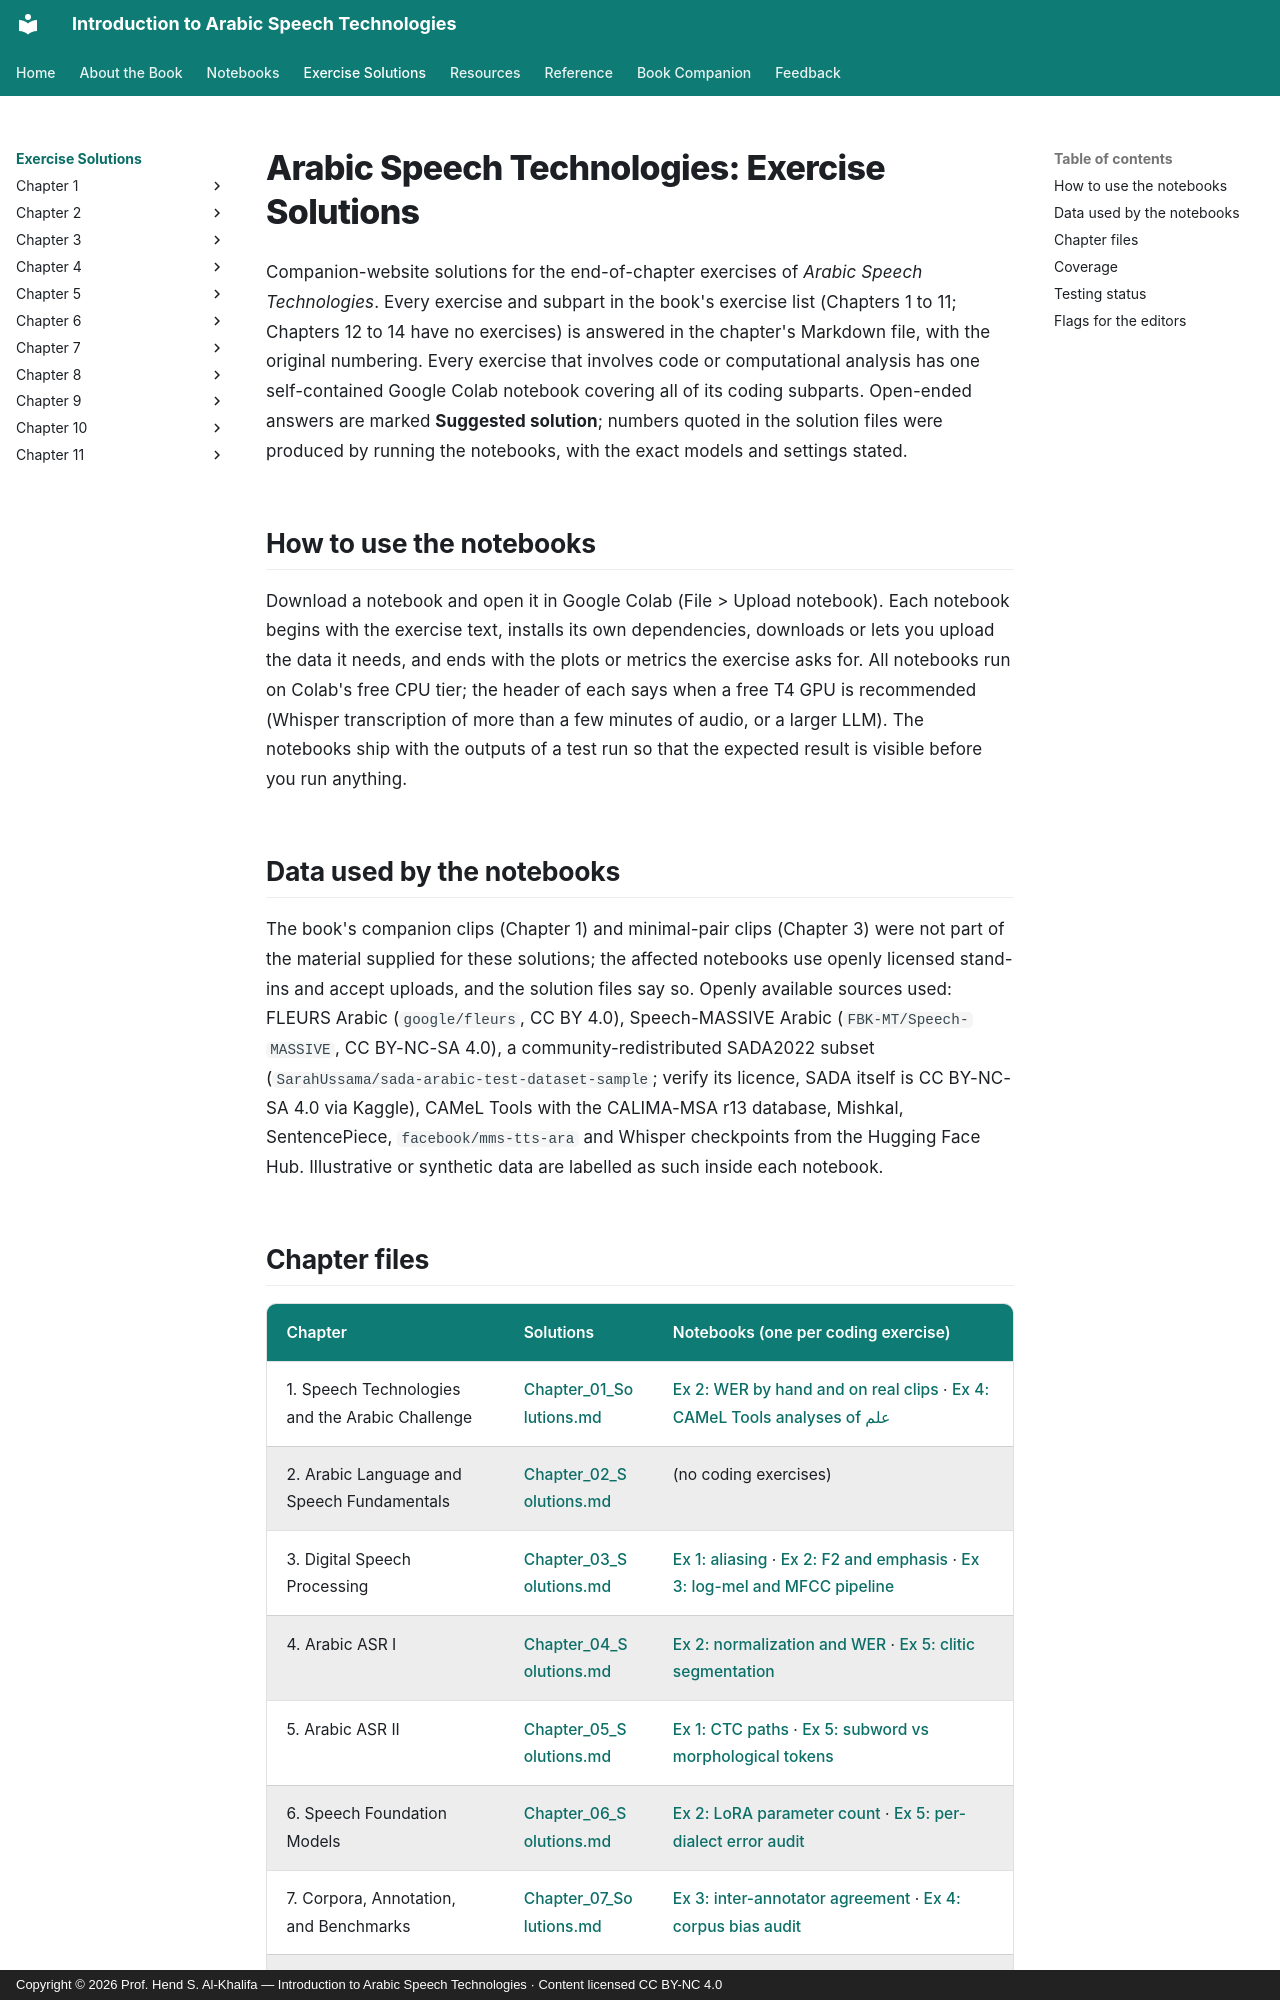

repository: arabic-speech-book/arabic-speech-book.github.io · page: solutions/index.html · generator: mkdocs · copyright: Copyright © 2026 Prof. Hend S. Al-Khalifa — Introduction to Arabic Speech Technologies · Content licensed CC BY-NC 4.0

# Arabic Speech Technologies: Exercise Solutions

Companion-website solutions for the end-of-chapter exercises of *Arabic Speech Technologies*. Every exercise and subpart in the book's exercise list (Chapters 1 to 11; Chapters 12 to 14 have no exercises) is answered in the chapter's Markdown file, with the original numbering. Every exercise that involves code or computational analysis has one self-contained Google Colab notebook covering all of its coding subparts. Open-ended answers are marked **Suggested solution**; numbers quoted in the solution files were produced by running the notebooks, with the exact models and settings stated.

## How to use the notebooks

Download a notebook and open it in Google Colab (File > Upload notebook). Each notebook begins with the exercise text, installs its own dependencies, downloads or lets you upload the data it needs, and ends with the plots or metrics the exercise asks for. All notebooks run on Colab's free CPU tier; the header of each says when a free T4 GPU is recommended (Whisper transcription of more than a few minutes of audio, or a larger LLM). The notebooks ship with the outputs of a test run so that the expected result is visible before you run anything.

## Data used by the notebooks

The book's companion clips (Chapter 1) and minimal-pair clips (Chapter 3) were not part of the material supplied for these solutions; the affected notebooks use openly licensed stand-ins and accept uploads, and the solution files say so. Openly available sources used: FLEURS Arabic (`google/fleurs`, CC BY 4.0), Speech-MASSIVE Arabic (`FBK-MT/Speech-MASSIVE`, CC BY-NC-SA 4.0), a community-redistributed SADA2022 subset (`SarahUssama/sada-arabic-test-dataset-sample`; verify its licence, SADA itself is CC BY-NC-SA 4.0 via Kaggle), CAMeL Tools with the CALIMA-MSA r13 database, Mishkal, SentencePiece, `facebook/mms-tts-ara` and Whisper checkpoints from the Hugging Face Hub. Illustrative or synthetic data are labelled as such inside each notebook.
